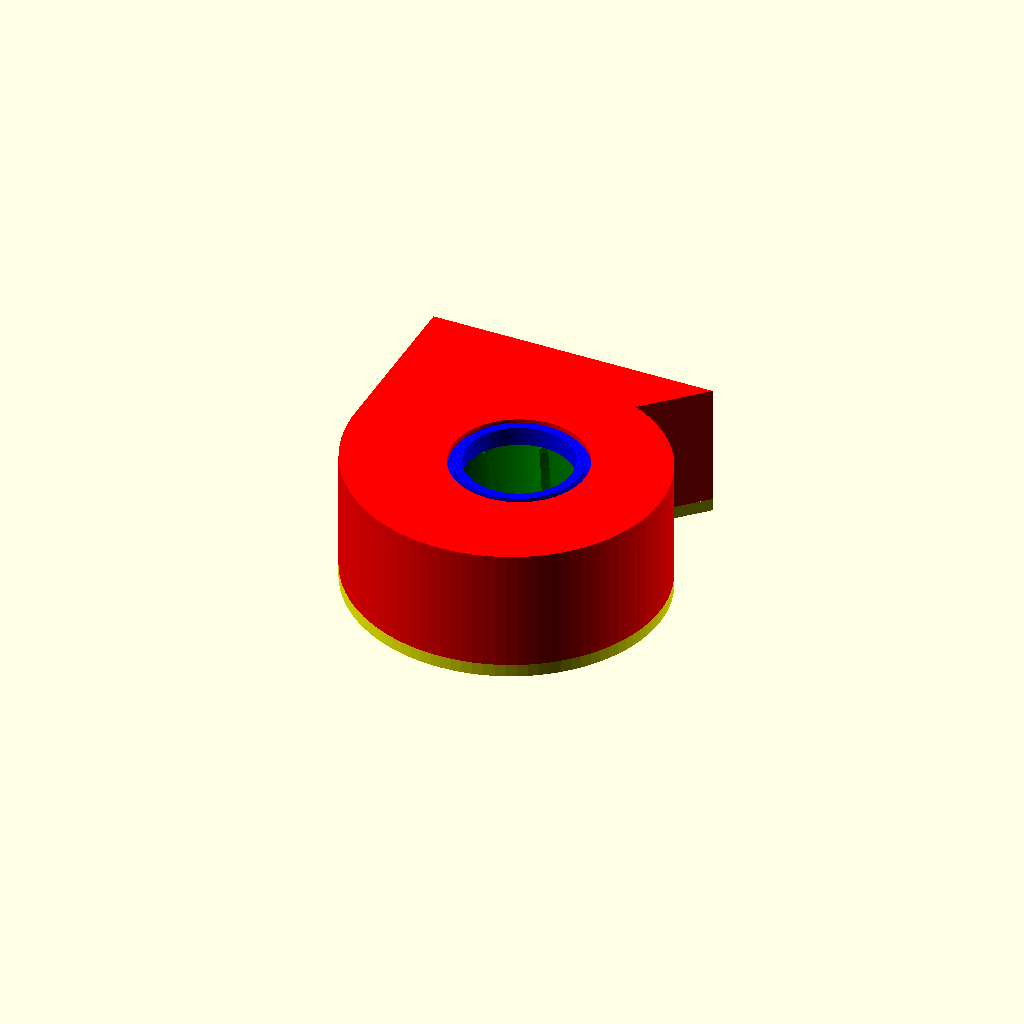
Cell 1 — every parameter at its default value.
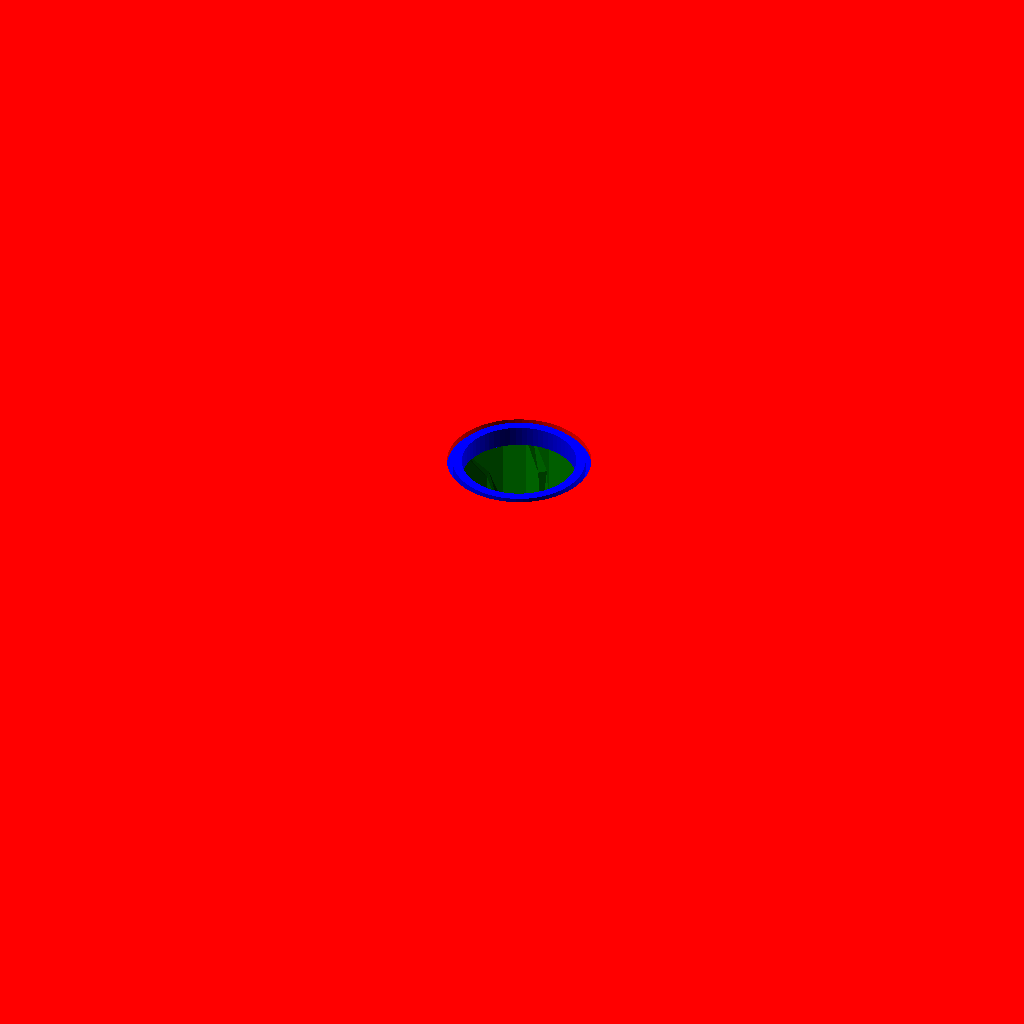
Cell 2 — disc_outer_diameter set to 200, the other parameters unchanged.
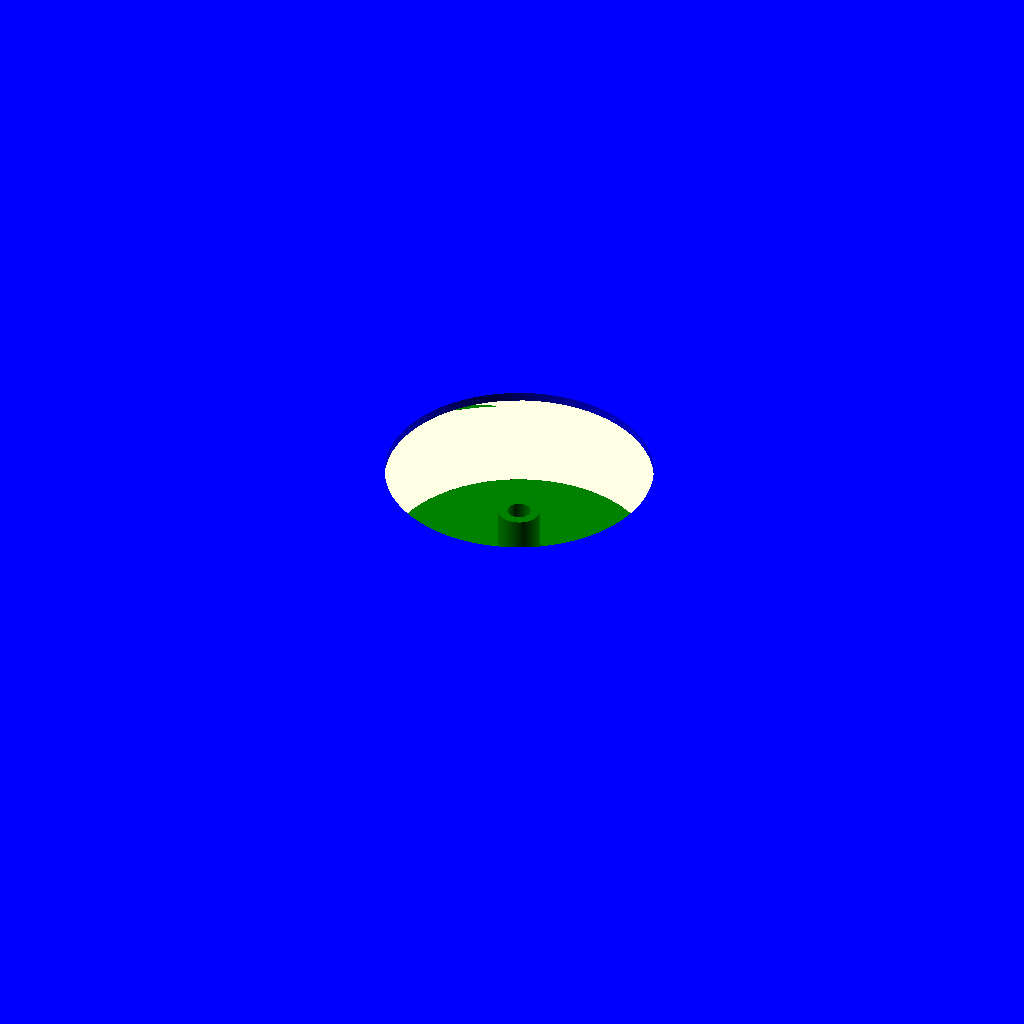
Cell 3: disc_inner_diameter = 195 (everything else at default).
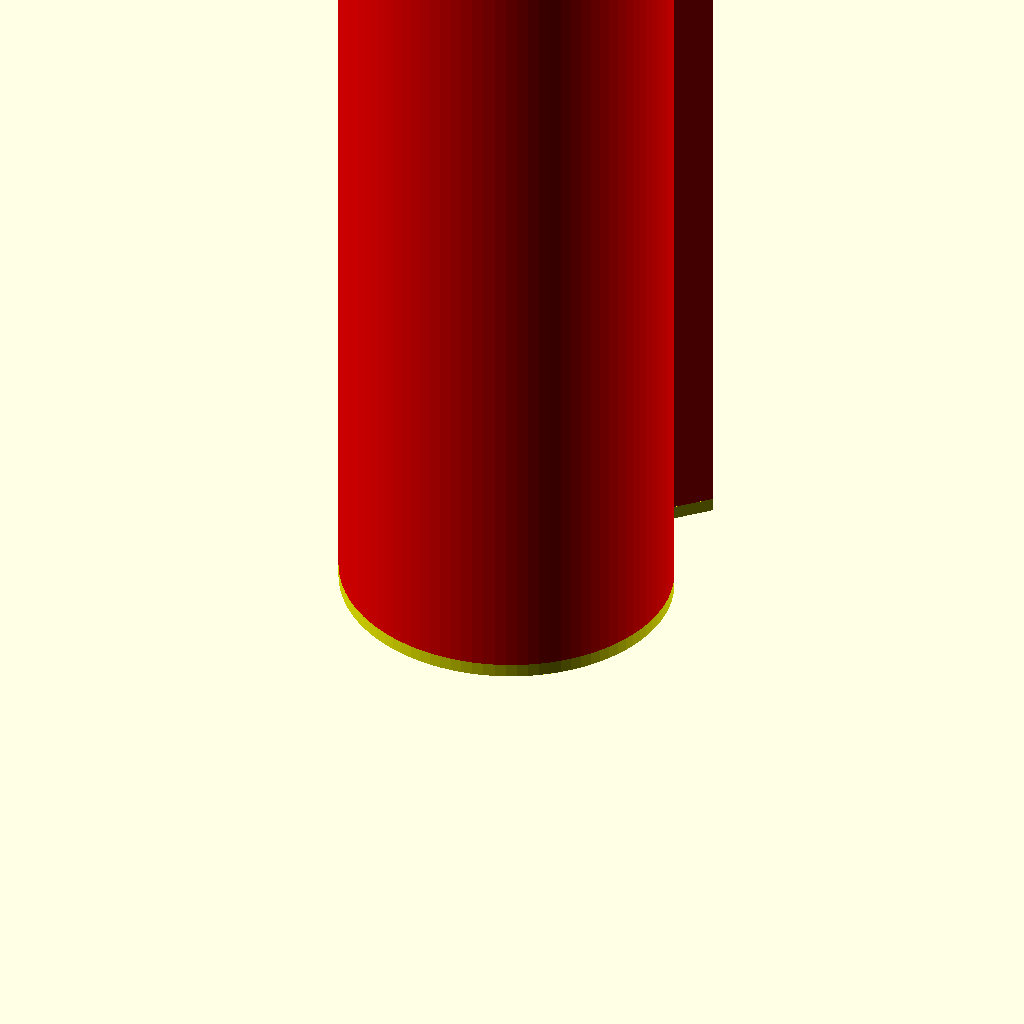
Cell 4: disc_thickness = 100 (everything else at default).
One fixed orthographic camera (rotation 55°, 0°, 25°; colour scheme Cornfield) for every cell.
The OpenSCAD source (inputs/thingiverse/files/thing-3649189/42891517/files/fan.scad):
/* [Blade disc] */

// Which one would you like to see?
part                          = "all"; // [blade_disc:Blade disc,blade_cap:Blade cap,case_top:Case top,case_bottom:Case bottom,blade:Blade parts,case:Case parts,all:All]

// Type of motor
motor_type                    = "none"; // [none:None,round_clip:Round clip]

$fn                           = 64;

// Outer diameter of fan blades disc
disc_outer_diameter           = 23.5; // [15:.5:200]

// Inner diameter of fan blades disc. Must be less than 'fan_outer_diameter'
disc_inner_diameter           = 10.0; // [10:.5:195]

// Thickness for the blade disc.
disc_thickness                = 10.0; // [5:.5:100]

// Thickness of the wall of the disc
disc_wall_thickness           = .8; // [0.4:.05:3.0] 

// Diameter of the hole for the shaft
disc_shaft_diameter           = 2.05; // [1:.05:6]

// Depth of the holde for the shaft
disc_shaft_depth              = 5.7; // [5:.1:100]

// Thickness of the rounded wall of the hub embedding the shaft
disc_hub_round_wall_thickness = 0.8; // [0.4:.05:3.0]

// Thickness of the end wall of the hub embedding the shaft
disc_hub_end_wall_thickness   = 0; // [0.0:.05:3.0]

// The diameter on the base of the hub
disc_hub_base_diameter        = 1.0; // [0.1:0.5:20]

// Size of the rim on the cap
disc_cap_rim_height           = 1.0; // [0:0.1:5]

// Thickness of the rim on the cap
disc_cap_rim_wall_thickness   = 0.8; // [0.4:.05:3.0]

/* [Blades] */

// Number of blades
disc_blades_count             = 6; // [3:100]

// Direction of rotation seen from into the inlet
disc_blade_direction          = "CW"; // [CW:Clockwise, CCW:Counter clockwise]

// Thickness of the blade
disc_blade_thickness          = 0.8; // [0.4:0.05:5]

// Angle of the blade relative to the rotation surface
disc_blade_angle_of_attack    = 15; // [10:90]

// Amount of twist of the blades relative to the phase of the blades
disc_blade_twist              = 0.0; // [0.0:0.1:2.0]

// Bevel of the hole for the shaft
disc_shaft_bevel              = 0.3; // [0:.1:1]

/* [Case] */

// Smallest clearance between the sides of the fan disc and the wall of the case.
case_clearance_from           = 0.5; // [0.1:0.1:3.0]

// Biggest clearance between the sides of the fan disc and the wall of the case.
case_clearance_to             = 3.5; // [0.1:0.1:50.0]

// Clearance between the top and bottom of the fan disc and the top and bottom of the case
case_disc_clearance           = 0.5; // [0.1:0.1:5.0]

// Clearance between the shaft and the case
case_shaft_clearance          = 0.5; // [0.1:0.1:5.0]

// Clearance between the rim and the case
case_rim_clearance            = 0.5; // [0.1:0.1:5.0]

// Length of the outlet measured from the outer diameter
case_outlet_length            = 5.0; // [0.0:0.1:50.0]

// Angle widening the outlet
case_outlet_angle             = 45; // [0:60]

// Thickness of the side walls
case_side_wall_thickness      = 0.8; // [0.4:.05:3.0]

// Thickness of the top wall
case_top_wall_thickness       = 0.5; // [0.4:.05:3.0]

// Thickness of the bottom wall
case_bottom_wall_thickness    = 1.2; // [0.4:.05:3.0]

/* [Motor: Round Clip] */

// Diameter of the motor
round_clip_motor_diameter    = 24.4; // [5.0:0.1:100.0]

// Height of the cylindrical part of the motor
round_clip_motor_height      = 18.2; // [5.0:0.1:100.0]

// Diameter of the hole in the case for the motor axle
round_clip_hole_diameter     = 6.5; // [0.0:0.1:15.0]

// Number of clips to holed the motor
round_clip_count             = 2; // [2:6]

// Rotation of the clips
round_clip_rotation          = 0.0; // [0.0,11.25,15.0,18.0,22.5,30.0,36.0,45.0,90.0,120.0,135.0]

// Width of each clip
round_clip_width             = 10; // [5:0.5:50]

// Thichness of each clip
round_clip_thickness         = 2.0; // [0.4:0.1:10.0]

// Overhang of the hook
round_clip_overhang          = 0.4; // [0.0,0.1,1.0]

// Height of the hook
round_clip_hook_height       = 1.0; // [0.5,0.1,3.0]

// Amount of scew to squeeze the motor between the clip
round_clip_scew              = 0.1; // [0.0,0.1,0.5]

/* [hidden] */

disc_inner_radius = (disc_inner_diameter / 2);
disc_outer_radius = (disc_outer_diameter / 2);

case_top_thickness = disc_thickness
                      + 2 * case_disc_clearance
                      + case_top_wall_thickness;

module sanity_check() {
    if (disc_inner_diameter >= disc_outer_diameter) {
        echo(str("WARNING: Parameter 'disc_inner_diameter' (",
             disc_inner_diameter,
             ") must be less than 'disc_outer_diameter' (",
             disc_outer_diameter, ")"));
    }
    if (case_clearance_from > case_clearance_to) {
        echo(str("WARNING: Parameter 'case_clearance_from' (",
             case_clearance_from,
             ") should be less of equal to 'case_clearance_to' (",
             case_clearance_to, ")"));
    }
}

print_part();
sanity_check();

/* Parts */
module print_part() {
	if (part == "blade_disc") {
		blade_disc();
	} else if (part == "blade_cap") {
		blade_cap();
    } else if (part == "case_top") {
        case_top();
    } else if (part == "case_bottom") {
        rotate(180, [1, 0, 0])case_bottom();
    } else if (part == "all" || part == "blade" || part == "case") {
        show_blade_disc  = part == "all" || part == "blade";
        show_blade_cap   = part == "all" || part == "blade";
        show_case_top    = part == "all" || part == "case";
        show_case_bottom = part == "all" || part == "case";
    
        translate([0, 0, case_disc_clearance]) {  
            if (show_blade_disc) {
                color("green") blade_disc();
            }
            if (show_blade_cap) {
                translate([0,0,disc_thickness]) {
                    color("blue") blade_cap();
                }
            }
        }
        if (show_case_top) {
            translate([0,0, case_top_thickness]) {
                rotate(180, [0, 1, 0]) color("red") case_top();
            }
        }
        if (show_case_bottom) {
            translate([0,0, -case_bottom_wall_thickness]) {
                color("yellow") case_bottom();
            }
        }
    } else {
        echo(str("ERROR: Parameter 'part' (", part, ") unknown)"));
    }
}

module blade_disc() {
    union() {
        _disc_back_with_hub();
        _disc_blades();
    }
}

module _disc_back_with_hub() {
    rotate_extrude() {
        difference() {
            hub_depth = disc_shaft_depth + disc_hub_end_wall_thickness;
            hub_width = disc_shaft_diameter + 
                        disc_hub_round_wall_thickness * 2;
            
            square([disc_outer_diameter / 2, hub_depth]);
            r = max(1,
                    min((disc_hub_base_diameter - hub_width) / 2,
                        min((disc_outer_diameter - hub_width) / 2,
                            hub_depth - disc_wall_thickness)));
            translate([hub_width/2, disc_wall_thickness]) {
                hull() {
                    translate([r ,r]) {
                        circle(r);
                    }
                    translate([2* r + disc_outer_diameter,r]) {
                        square(r*2, true);
                    }
                    translate([2* r + disc_outer_diameter,2*r + hub_depth]) {
                        square(r*2, true);
                    }
                    translate([r, 2*r + hub_depth]) {
                        square(r*2, true);
                    }
                }
            }
            
            square([disc_shaft_diameter, 2 * disc_shaft_depth], true);
            if (disc_shaft_bevel > 0) {
                translate([disc_shaft_diameter / 2, disc_shaft_bevel]) {
                    rotate(-135) square(disc_shaft_bevel * 2);
                }
            }
        }
    }
}

module _disc_blades() {
    overlap = disc_wall_thickness / 2;
    translate([0,0, disc_wall_thickness - overlap]) {
        for(index = [0 : disc_blades_count - 1]) {
            angle = 360 / disc_blades_count * index; 
            rotate(angle) { 
                if (disc_blade_direction == "CW") {
                    mirror() _disc_blade();
                } else {
                    _disc_blade();
                }
            }
        }
    }
}

function propotional(f, from, to) = from * (1.0 - f) + to * f;

module _disc_blade() {
    tangent_of_attack = tan(90 - disc_blade_angle_of_attack);
    
    r_from = disc_inner_diameter / 3;
    r_to   = disc_outer_diameter / 2;
    r_step = (r_to - r_from) / $fn;
    
    twist = (360 / disc_blades_count) * disc_blade_twist;
    
    mid_line = [
        for(n = [-.5:$fn + 0.5],
            r = r_from + (r_to - r_from) * (n / $fn),
            a = (r - disc_inner_radius) * PI * tangent_of_attack
        ) [
            [
                sin(a) * r,
                cos(a) * r,
                0
            ], [
                sin(a - twist) * r,
                cos(a - twist) * r,
                max(0.0, min(1.0, 
                    (r - r_from) / (disc_inner_radius - r_from)))
            ]
        ]
    ];
    top = disc_thickness- disc_wall_thickness * 1.5;
    j_max = round(max(2, 1 + 0.5 * $fn * disc_thickness * disc_blade_twist
                   / (disc_outer_radius - disc_inner_radius) ));
    points = [
        for (
            d = [-disc_blade_thickness/2,
                  disc_blade_thickness/2],
            j = [0: j_max],
            i = [0:len(mid_line) - 2],
            pz0  = propotional(j / j_max,
                               mid_line[i + 0][0][2],
                               mid_line[i + 0][1][2]),
            pz1  = propotional(j /j_max,
                               mid_line[i + 1][0][2],
                               mid_line[i + 1][1][2]),
            pz   = (pz0 + pz1) / 2,
        
            p0_x = propotional(pz, mid_line[i + 0][0][0],
                                   mid_line[i + 0][1][0]),  
            p0_y = propotional(pz, mid_line[i + 0][0][1],
                                   mid_line[i + 0][1][1]),
            ,
            p1_x = propotional(pz, mid_line[i + 1][0][0],
                                   mid_line[i + 1][1][0]),
            p1_y = propotional(pz, mid_line[i + 1][0][1],
                                   mid_line[i + 1][1][1]),
            a = ((p1_x < p0_x)?180:0) + atan((p1_y - p0_y) / (p1_x - p0_x))
        ) [
            (p0_x + p1_x) / 2 + sin(-a) * d,
            (p0_y + p1_y) / 2 + cos(-a) * d,
            pz * top
        ]
    ];
    j_count = j_max + 1;
    i_count = len(mid_line) - 1;
    
    faces_side1 = [for (i = [0:len(mid_line) - 3], j=[0:j_max - 1]) [
        (0 + i) + (0 + j) * i_count,
        (0 + i) + (1 + j) * i_count,
        (1 + i) + (1 + j) * i_count,
        (1 + i) + (0 + j) * i_count
    ]];
    faces_side2 = [for (i = [0:len(mid_line) - 3], j=[0:j_max - 1]) [
        (0 + i) + ((0 + j) + j_count) * i_count,
        (1 + i) + ((0 + j) + j_count) * i_count,
        (1 + i) + ((1 + j) + j_count) * i_count,
        (0 + i) + ((1 + j) + j_count) * i_count,
    ]];
    faces_bottom = [for (i = [0:len(mid_line) - 3]) [
        (0 + i) + (0 * j_count) * i_count,
        (1 + i) + (0 * j_count) * i_count,
        (1 + i) + (1 * j_count) * i_count,
        (0 + i) + (1 * j_count) * i_count,
    ]];
    faces_top = [for (i = [0:len(mid_line) - 3]) [
        (0 + i) + (j_max + 0 * j_count) * i_count,
        (0 + i) + (j_max + 1 * j_count) * i_count,
        (1 + i) + (j_max + 1 * j_count) * i_count,
        (1 + i) + (j_max + 0 * j_count) * i_count,
    ]];
    faces_front = [for (j=[0:j_max - 1]) [
        (0 + j + 0 * j_count) * i_count,
        (0 + j + 1 * j_count) * i_count,
        (1 + j + 1 * j_count) * i_count,
        (1 + j + 0 * j_count) * i_count
    ]];
    faces_back = [for (j=[0:j_max - 1]) [
        i_count - 1 + (0 + j + 0 * j_count) * i_count,
        i_count - 1 + (1 + j + 0 * j_count) * i_count,
        i_count - 1 + (1 + j + 1 * j_count) * i_count,
        i_count - 1 + (0 + j + 1 * j_count) * i_count
    ]];
    faces = concat(
        faces_side1,
        faces_side2,
        faces_bottom,
        faces_top,
        faces_front,
        faces_back
    );
    
    difference() {
        polyhedron(points=points, faces=faces, convexity=2);
        difference() {
            cylinder(d=disc_outer_diameter * 2, 
                     h=disc_thickness * 2, center= true);
            cylinder(d=disc_outer_diameter, 
                     h=disc_thickness * 3, center=true);
        }
    }
}

module blade_cap() {
    rotate_extrude() polygon([
        [disc_inner_radius, -disc_wall_thickness],
        [disc_outer_radius, -disc_wall_thickness],
        [disc_outer_radius, 0],
        [disc_inner_radius + disc_cap_rim_wall_thickness, 0],
        [disc_inner_radius + disc_cap_rim_wall_thickness, disc_cap_rim_height],
        [disc_inner_radius, disc_cap_rim_height]
    ]);
}

module case_top() {
    if (disc_blade_direction == "CW") {
        mirror() _case_top();
    } else {
        _case_top();
    }
}

module _case_top() {
    render(2) difference() {
    
        linear_extrude(case_top_thickness) {
            _case_shape(case_side_wall_thickness, 0);
        }
        translate([0, 0, case_top_wall_thickness]) {
            linear_extrude(case_top_thickness) {
                _case_shape(0, 1);
            }
        }
        cylinder(d=disc_inner_diameter + 
                   ((disc_cap_rim_height > 0)
                    ? (2 * disc_cap_rim_wall_thickness + 
                       2 * case_rim_clearance)
                    : 0.0), 
                 h = 3 * case_top_wall_thickness,
                 center = true);
    }
}

module case_bottom() {
    difference() {
        union() {
            linear_extrude(case_bottom_wall_thickness) {
                difference() {
                    _case_shape(case_side_wall_thickness, 0);
                    circle(d = disc_shaft_diameter + 2 * case_shaft_clearance);
                }
            }
            _motor("add");
        }
        _motor("substract");
    }
}

module _case_shape(offset_wall = 0, offset_outlet = 0) { 
    step    = 1 / $fn;
    
    r_from  = disc_outer_radius + case_clearance_from + offset_wall;
    r_to    = disc_outer_radius + case_clearance_to + offset_wall;
    
    a_from  = asin((-disc_inner_radius + offset_wall) / r_from)
              + case_outlet_angle;
    a_to    = 270;
    
    points_curve = [for (
            f = [0.0:step:1.0],
            a = a_from + f * (a_to - a_from),
            r = r_from + f * (r_to - r_from)
        ) [
            sin(a) * r,
            cos(a) * r
        ]
    ];
    x1 = sin(a_from) * r_from;
    y1 = cos(a_from) * r_from;
    y2 = disc_outer_radius + case_outlet_length + offset_outlet;
    points_outlet = [
        [
            -disc_outer_radius - case_clearance_to - offset_wall,
             disc_outer_radius + case_outlet_length + offset_outlet
        ] , [
            x1 + tan(case_outlet_angle) * (y2 - y1),
            y2
        ]
    ];
    polygon(concat(points_curve, points_outlet));
}

module _motor(operator) {
    if (motor_type == "round_clip") {
		_motor_round_clip(operator);
	} else if (motor_type != "none") {
        echo(str("ERROR: Parameter 'motor_type' (", 
                 motor_type, ") unknown)"));
    }
}

module _motor_round_clip(operator) {
    rotate(round_clip_rotation) {
        mirror([0, 0, 1]) {
            if (operator == "add") {
                for (i = [0 : round_clip_count - 1],
                     a = 360 * i / round_clip_count)
                {
                    rotate(a) _motor_add_round_single_clip();
                }
            } else if (operator == "substract") {
                translate([0,0, -case_bottom_wall_thickness - .1]) {
                    cylinder(d = round_clip_hole_diameter,
                             h = case_bottom_wall_thickness + 0.2);
                }
            }
        }
    }
}

module _motor_add_round_single_clip() {
    r = round_clip_motor_diameter / 2 + round_clip_thickness;
    h = round_clip_motor_height + round_clip_hook_height;
    round_clip_motor_radius = round_clip_motor_diameter / 2;
    
    intersection() {
        rotate_extrude() {
            polygon(points = [
                [
                    0,
                    -case_bottom_wall_thickness
                ], [
                    0,
                    0
                ], [
                    round_clip_motor_radius + round_clip_scew,
                    0
                ], [
                    round_clip_motor_radius - round_clip_scew,
                    round_clip_motor_height
                ], [
                    round_clip_motor_radius - round_clip_overhang 
                            - round_clip_scew,
                    round_clip_motor_height
                ], [
                    round_clip_motor_radius - round_clip_overhang 
                            - round_clip_scew,
                    round_clip_motor_height 
                            + (1/3) * round_clip_hook_height
                ], [
                    round_clip_motor_radius + round_clip_overhang 
                            - round_clip_scew,
                    round_clip_motor_height 
                            + (4/3) * round_clip_hook_height
                ], [
                    round_clip_motor_radius + round_clip_thickness 
                            - round_clip_scew,
                    round_clip_motor_height 
                            + (4/3) * round_clip_hook_height
                ], [
                    round_clip_motor_radius + round_clip_thickness 
                            + round_clip_scew,
                    -case_bottom_wall_thickness
                ]
            ]);
        }
        translate([0, -round_clip_width / 2, - case_bottom_wall_thickness]) {
            cube([r + round_clip_scew, 
                  round_clip_width,
                  h + case_bottom_wall_thickness]);
        }
    }
}
Customizer parameters (derived from the source; name, type, default, range or options):
part: string, default "all", options "blade_disc", "blade_cap", "case_top", "case_bottom", "blade", "case", "all"
motor_type: string, default "none", options "none", "round_clip"
disc_outer_diameter: number, default 23.5, range 15 to 200, step 0.5
disc_inner_diameter: number, default 10, range 10 to 195, step 0.5
disc_thickness: number, default 10, range 5 to 100, step 0.5
disc_wall_thickness: number, default 0.8, range 0.4 to 3, step 0.05
disc_shaft_diameter: number, default 2.05, range 1 to 6, step 0.05
disc_shaft_depth: number, default 5.7, range 5 to 100, step 0.1
disc_hub_round_wall_thickness: number, default 0.8, range 0.4 to 3, step 0.05
disc_hub_end_wall_thickness: number, default 0, range 0 to 3, step 0.05
disc_hub_base_diameter: number, default 1, range 0.1 to 20, step 0.5
disc_cap_rim_height: number, default 1, range 0 to 5, step 0.1
disc_cap_rim_wall_thickness: number, default 0.8, range 0.4 to 3, step 0.05
disc_blades_count: number, default 6, range 3 to 100
disc_blade_direction: string, default "CW", options "CW", "CCW"
disc_blade_thickness: number, default 0.8, range 0.4 to 5, step 0.05
disc_blade_angle_of_attack: number, default 15, range 10 to 90
disc_blade_twist: number, default 0, range 0 to 2, step 0.1
disc_shaft_bevel: number, default 0.3, range 0 to 1, step 0.1
case_clearance_from: number, default 0.5, range 0.1 to 3, step 0.1
case_clearance_to: number, default 3.5, range 0.1 to 50, step 0.1
case_disc_clearance: number, default 0.5, range 0.1 to 5, step 0.1
case_shaft_clearance: number, default 0.5, range 0.1 to 5, step 0.1
case_rim_clearance: number, default 0.5, range 0.1 to 5, step 0.1
case_outlet_length: number, default 5, range 0 to 50, step 0.1
case_outlet_angle: number, default 45, range 0 to 60
case_side_wall_thickness: number, default 0.8, range 0.4 to 3, step 0.05
case_top_wall_thickness: number, default 0.5, range 0.4 to 3, step 0.05
case_bottom_wall_thickness: number, default 1.2, range 0.4 to 3, step 0.05
round_clip_motor_diameter: number, default 24.4, range 5 to 100, step 0.1
round_clip_motor_height: number, default 18.2, range 5 to 100, step 0.1
round_clip_hole_diameter: number, default 6.5, range 0 to 15, step 0.1
round_clip_count: number, default 2, range 2 to 6
round_clip_rotation: number, default 0, options 0, 11.25, 15, 18, 22.5, 30, 36, 45, 90, 120, 135
round_clip_width: number, default 10, range 5 to 50, step 0.5
round_clip_thickness: number, default 2, range 0.4 to 10, step 0.1
round_clip_overhang: number, default 0.4, options 0, 0.1, 1
round_clip_hook_height: number, default 1, options 0.5, 0.1, 3
round_clip_scew: number, default 0.1, options 0, 0.1, 0.5
